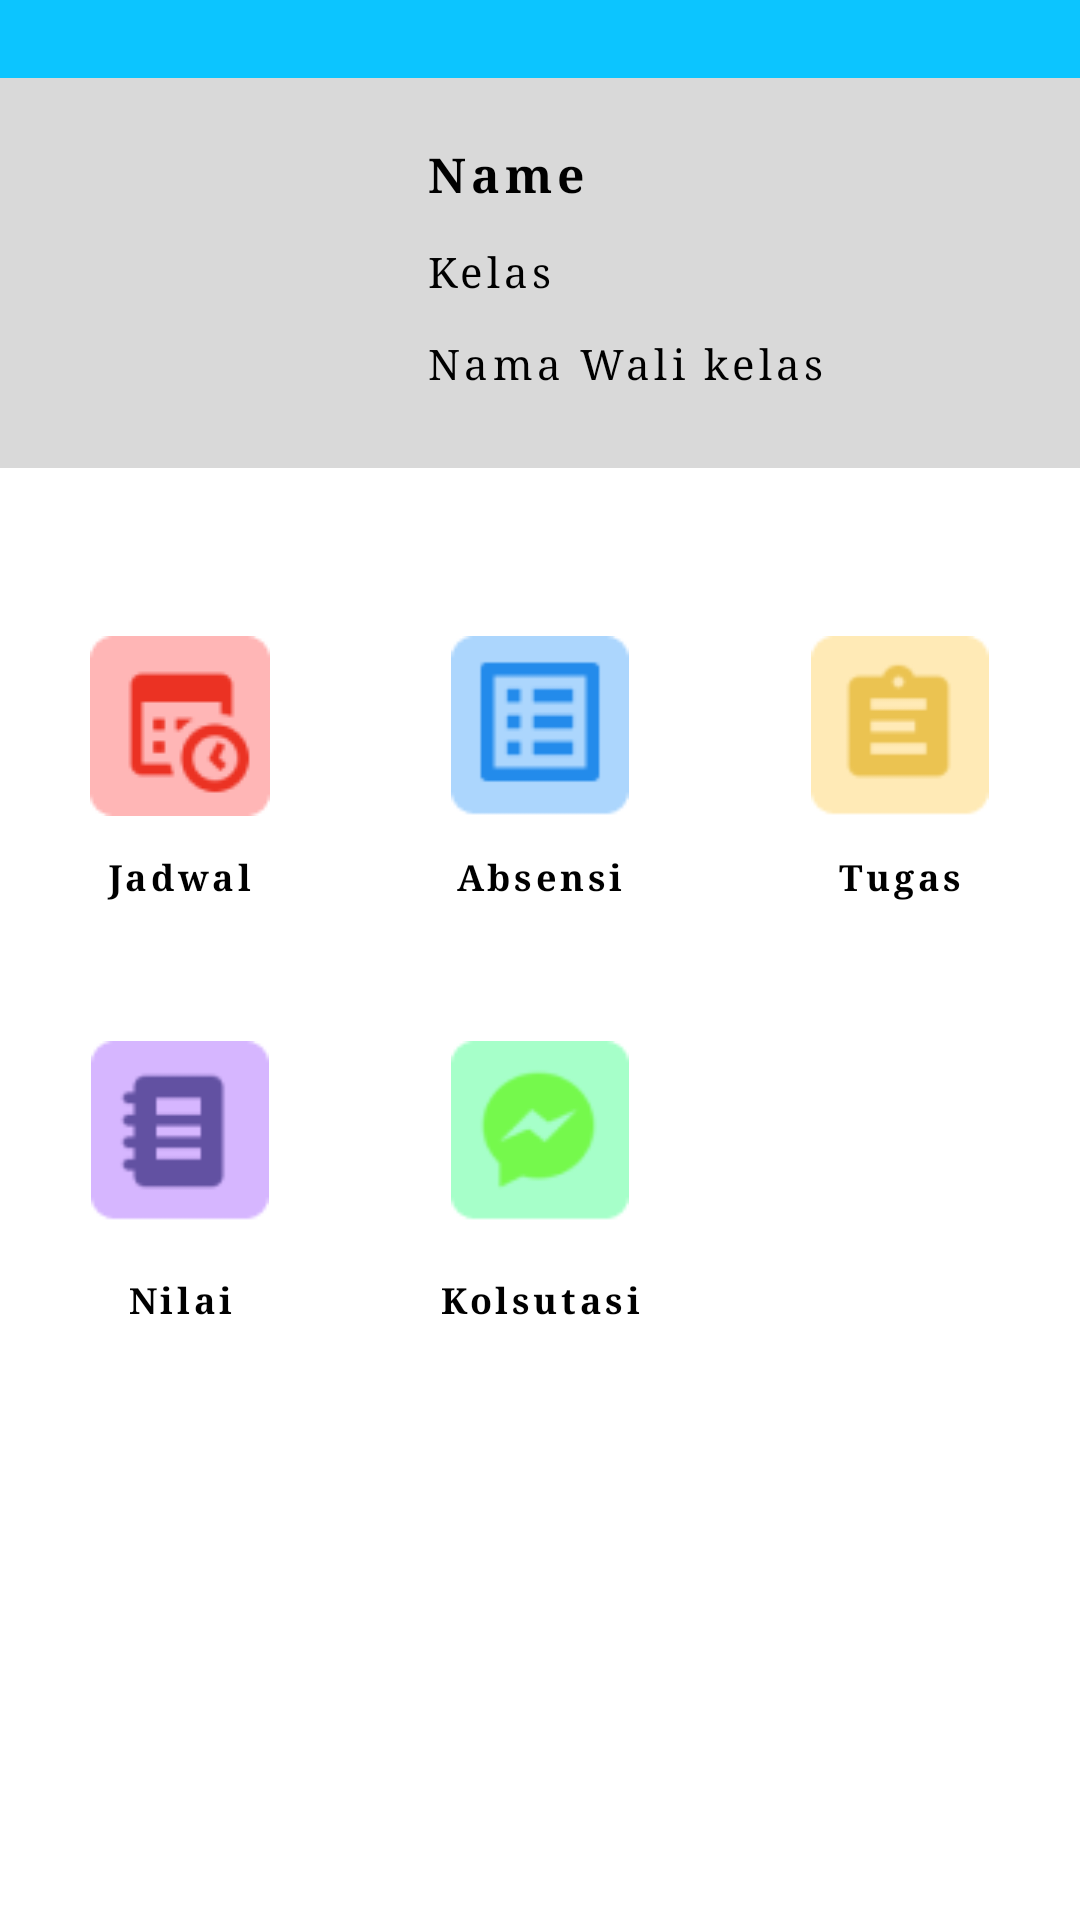

The Android layout XML behind this screen, and the referenced resources:
<!-- AndroidManifest.xml: application theme Theme.MonitoringSiswa -->
<!-- res/layout/activity_main.xml -->
<?xml version="1.0" encoding="utf-8"?>
<androidx.constraintlayout.widget.ConstraintLayout
        xmlns:android="http://schemas.android.com/apk/res/android"
        xmlns:tools="http://schemas.android.com/tools"
        xmlns:app="http://schemas.android.com/apk/res-auto"
        android:layout_width="match_parent"
        android:layout_height="match_parent">
   <View
       android:id="@+id/rectangle_1"
       android:layout_width="411dp"
       android:layout_height="180dp"
       android:layout_alignParentLeft="true"
       android:layout_alignParentTop="true"
       android:background="@color/birulangit"
       app:layout_constraintStart_toStartOf="parent"
       app:layout_constraintTop_toTopOf="parent"
       />
   <View
       android:id="@+id/rectangle_2"
       android:layout_width="411dp"
       android:layout_height="103dp"
       android:layout_alignParentLeft="true"
       android:layout_alignParentTop="true"
       android:layout_marginTop="87dp"
       android:background="@drawable/bg_cardname"
       app:layout_constraintTop_toTopOf="parent"
       app:layout_constraintStart_toStartOf="parent"
       />
   <View
       android:id="@+id/rectangle_3"
       android:layout_width="365dp"
       android:layout_height="130dp"
       android:layout_alignParentTop="true"
       android:layout_marginTop="26dp"
       android:background="#D9D9D9"
       app:layout_constraintStart_toStartOf="parent"
       app:layout_constraintTop_toTopOf="parent"
       app:layout_constraintEnd_toEndOf="parent"
       />
   <ImageView
       android:id="@+id/img_siswa"
       android:layout_width="90dp"
       android:layout_height="90dp"
       android:layout_alignParentLeft="true"
       android:layout_marginLeft="40dp"
       android:layout_alignParentTop="true"
       android:layout_marginTop="47dp"
       tools:srcCompat="@tools:sample/avatars"
       app:layout_constraintTop_toTopOf="parent"
       app:layout_constraintStart_toStartOf="parent"
       />
   <TextView
       android:id="@+id/tv_namesiswa"
       android:layout_width="wrap_content"
       android:layout_height="wrap_content"
      android:text="Name"
       android:letterSpacing="0.1"
       android:typeface="serif"
       android:textStyle="bold"
       android:textColor="@color/black"
       android:textSize="16sp"
       android:layout_marginStart="12dp"
       app:layout_constraintTop_toTopOf="@id/img_siswa"
       app:layout_constraintStart_toEndOf="@id/img_siswa"
       />
<TextView
    android:id="@+id/tv_kelassiswa"
    android:layout_width="wrap_content"
    android:layout_height="wrap_content"
   android:textSize="14sp"
    android:typeface="serif"
    android:text="Kelas"
    android:letterSpacing="0.1"
   app:layout_constraintStart_toStartOf="@id/tv_namesiswa"
    app:layout_constraintTop_toBottomOf="@id/tv_namesiswa"
    android:layout_marginTop="12dp"
    android:textColor="@color/black"
    />

<TextView
    android:layout_width="wrap_content"
    android:layout_height="wrap_content"
    android:text="Nama Wali kelas"
    android:textSize="14sp"
    android:letterSpacing="0.1"
    android:typeface="serif"
    android:layout_marginTop="12dp"
    android:textColor="@color/black"
    app:layout_constraintTop_toBottomOf="@id/tv_kelassiswa"
    app:layout_constraintStart_toStartOf="@id/tv_kelassiswa"
    />


   <ImageView
       android:id="@+id/img_jadwal"
       android:layout_width="60dp"
       android:layout_height="60dp"
      android:src="@drawable/jadwal"
       android:layout_marginTop="75dp"
       android:layout_marginStart="30dp"
       app:layout_constraintStart_toStartOf="parent"
       app:layout_constraintTop_toBottomOf="@id/img_siswa"
       />
   <TextView
       android:layout_width="wrap_content"
       android:layout_height="wrap_content"
      android:textSize="12sp"
      android:text="Jadwal"
       android:letterSpacing="0.1"
      android:textStyle="bold"
       android:typeface="serif"
       android:textColor="@color/black"
       android:layout_marginTop="12dp"
      app:layout_constraintStart_toStartOf="@id/img_jadwal"
       app:layout_constraintTop_toBottomOf="@id/img_jadwal"
       app:layout_constraintEnd_toEndOf="@id/img_jadwal"
       />
   <ImageView
       android:id="@+id/img_absen"
       android:layout_width="60dp"
       android:layout_height="78dp"
       android:src="@drawable/absen"
       android:layout_marginTop="75dp"
       app:layout_constraintStart_toEndOf="@id/img_jadwal"
       app:layout_constraintEnd_toStartOf="@id/img_tugas"
       app:layout_constraintTop_toBottomOf="@id/img_siswa"
       />
   <TextView
       android:layout_width="wrap_content"
       android:layout_height="wrap_content"
       android:textSize="12sp"
       android:text="Absensi"
       android:textStyle="bold"
       android:letterSpacing="0.1"
       android:typeface="serif"
       android:textColor="@color/black"
       android:layout_marginTop="12dp"
       app:layout_constraintStart_toStartOf="@id/img_absen"
       app:layout_constraintTop_toBottomOf="@id/img_jadwal"
       app:layout_constraintEnd_toEndOf="@id/img_absen"
       />
   <ImageView
       android:id="@+id/img_tugas"
       android:layout_width="60dp"
       android:layout_height="78dp"
       android:src="@drawable/tugas"
       android:layout_marginTop="75dp"
       android:layout_marginEnd="30dp"
       app:layout_constraintEnd_toEndOf="parent"
       app:layout_constraintTop_toBottomOf="@id/img_siswa"
       />
   <TextView
       android:layout_width="wrap_content"
       android:layout_height="wrap_content"
       android:textSize="12sp"
       android:text="Tugas"
       android:textStyle="bold"
       android:typeface="serif"
       android:textColor="@color/black"
       android:letterSpacing="0.1"
       android:layout_marginTop="12dp"
       app:layout_constraintStart_toStartOf="@id/img_tugas"
       app:layout_constraintTop_toBottomOf="@id/img_jadwal"
       app:layout_constraintEnd_toEndOf="@id/img_tugas"
       />

   
   <ImageView
       android:id="@+id/img_nilai"
       android:layout_width="60dp"
       android:layout_height="78dp"
       android:src="@drawable/nilai"
       android:layout_marginTop="75dp"
       android:layout_marginStart="30dp"
       app:layout_constraintStart_toStartOf="parent"
       app:layout_constraintTop_toBottomOf="@id/img_jadwal"
       />
   <TextView
       android:layout_width="wrap_content"
       android:layout_height="wrap_content"
       android:textSize="12sp"
       android:text="Nilai"
       android:letterSpacing="0.1"
       android:typeface="serif"
       android:textStyle="bold"
       android:textColor="@color/black"
       app:layout_constraintStart_toStartOf="@id/img_nilai"
       app:layout_constraintTop_toBottomOf="@id/img_nilai"
       app:layout_constraintEnd_toEndOf="@id/img_nilai"
       />
   <ImageView
       android:id="@+id/img_kolsutasi"
       android:layout_width="60dp"
       android:layout_height="78dp"
       android:src="@drawable/kolsutasi"
       app:layout_constraintStart_toEndOf="@id/img_jadwal"
       app:layout_constraintEnd_toStartOf="@id/img_tugas"
       app:layout_constraintTop_toTopOf="@+id/img_nilai"
       />
   <TextView
       android:id="@+id/tv_koslsutasi"
       android:layout_width="wrap_content"
       android:layout_height="wrap_content"
       android:textSize="12sp"
       android:text="Kolsutasi"
       android:letterSpacing="0.1"
       android:textStyle="bold"
       android:textColor="@color/black"
       android:typeface="serif"
       app:layout_constraintStart_toStartOf="@id/img_kolsutasi"
       app:layout_constraintTop_toBottomOf="@id/img_kolsutasi"
       app:layout_constraintEnd_toEndOf="@id/img_kolsutasi"
       />

   


</androidx.constraintlayout.widget.ConstraintLayout>
<!-- resources referenced by this layout -->
<resources>
  <color name="birulangit">#0CC5FF</color>
  <color name="black">#FF000000</color>
  <!-- drawable absen: png bitmap (drawable, 874 bytes) -->
  <!-- drawable bg_cardname (drawable) -->
  <vector
      xmlns:android="http://schemas.android.com/apk/res/android"
      xmlns:aapt="http://schemas.android.com/aapt"
      android:width="411dp"
      android:height="103dp"
      android:viewportWidth="411"
      android:viewportHeight="103"
      >
  
      <group>
  
          <clip-path
              android:pathData="M10 0H401C406.523 0 411 4.47715 411 10V93C411 98.5228 406.523 103 401 103H10C4.47715 103 0 98.5228 0 93V10C0 4.47715 4.47715 0 10 0Z"
              />
  
          <path
              android:pathData="M0 0V103H411V0"
              android:fillColor="#FFFFFF"
              />
  
      </group>
  
  </vector>
  <!-- drawable jadwal: png bitmap (drawable, 1892 bytes) -->
  <!-- drawable kolsutasi: png bitmap (drawable, 1779 bytes) -->
  <!-- drawable nilai: png bitmap (drawable, 996 bytes) -->
  <!-- drawable tugas: png bitmap (drawable, 986 bytes) -->
  <style name="Theme.MonitoringSiswa" parent="Theme.MaterialComponents.DayNight.DarkActionBar">
          
          <item name="colorPrimary">@color/purple_500</item>
          <item name="colorPrimaryVariant">@color/purple_700</item>
          <item name="colorOnPrimary">@color/white</item>
          
          <item name="colorSecondary">@color/teal_200</item>
          <item name="colorSecondaryVariant">@color/teal_700</item>
          <item name="colorOnSecondary">@color/black</item>
          
          <item name="android:statusBarColor" tools:targetApi="l">?attr/colorPrimaryVariant</item>
          
      </style>
  <color name="purple_500">#FF6200EE</color>
  <color name="purple_700">#FF3700B3</color>
  <color name="white">#FFFFFFFF</color>
  <color name="teal_200">#FF03DAC5</color>
  <color name="teal_700">#FF018786</color>
</resources>
